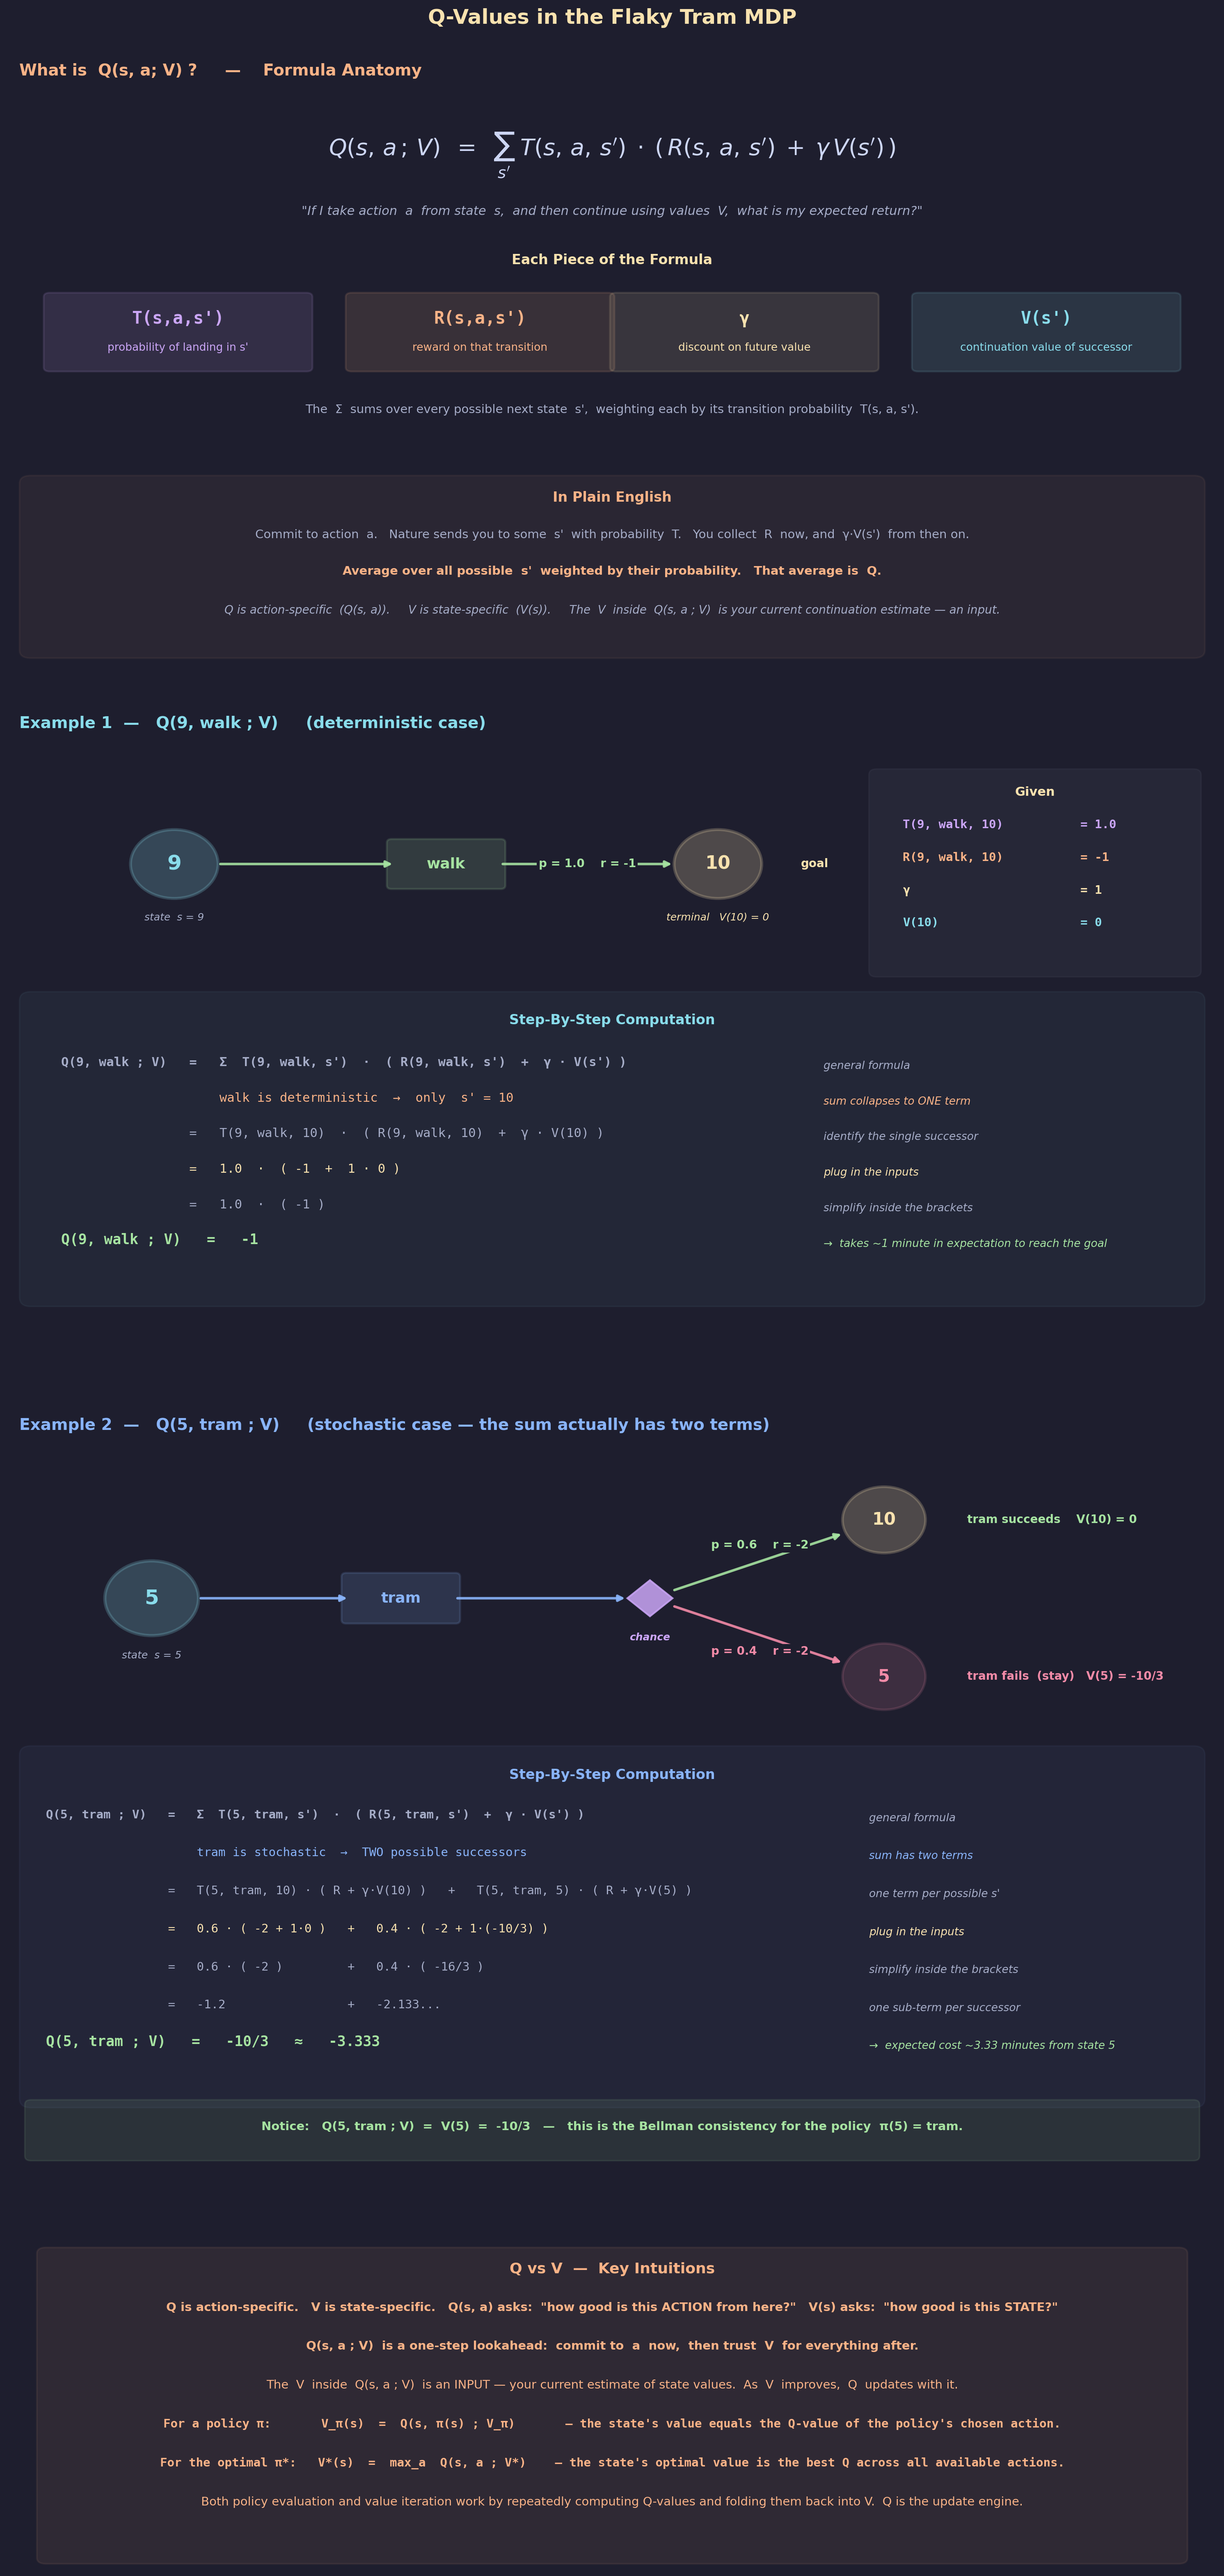

Here is the Python script that generated this plot:
"""
Lecture 7 Visual: Q-Values in the Flaky Tram MDP

Expanding Section 16's warm-up (Q(9, walk; V) = -1) into a full explanation
of what a Q-value is, why it's an expectation, and how it relates to V.

Rows:
1. Formula anatomy       — Q(s,a;V) = sum_{s'} T(s,a,s') · (R(s,a,s') + γ V(s'))
2. Worked example 1      — Q(9, walk; V)   (deterministic — sum collapses)
3. Worked example 2      — Q(5, tram; V)   (stochastic — full sum in action)
4. Q vs V relationships  — key intuitions
"""

import math
import os
import matplotlib.pyplot as plt
import matplotlib.patches as patches
from matplotlib.gridspec import GridSpec

# ── Style (matching lecture series) ──────────────────────
BG      = "#1e1e2e"
TEXT    = "#cdd6f4"
SUBTLE  = "#6c7086"
MEDIUM  = "#a6adc8"
C_POS   = "#a6e3a1"   # green  — success / final answers
C_NEG   = "#f38ba8"   # pink   — failure / self-loop
C_BOUND = "#f9e2af"   # yellow — γ / terminal / highlights
C_RULE  = "#fab387"   # orange — R / action / insights
C_I     = "#89b4fa"   # blue   — action (secondary)
C_B     = "#cba6f7"   # purple — T / chance nodes
C_DIM   = "#585b70"
C_NODE  = "#89dceb"   # teal   — V / state nodes

plt.rcParams.update({
    "figure.facecolor": BG, "axes.facecolor": BG,
    "text.color": TEXT, "font.family": "sans-serif", "font.size": 11,
})


# ── Helpers ─────────────────────────────────────────────

def draw_state(ax, cx, cy, label, color=C_NODE, radius=0.48,
               fontsize=14, lw=2.2, alpha_fill=0.18):
    circle = plt.Circle((cx, cy), radius, facecolor=color, alpha=alpha_fill,
                        edgecolor=color, linewidth=lw, zorder=5)
    ax.add_patch(circle)
    ax.text(cx, cy, str(label), ha="center", va="center",
            fontsize=fontsize, fontweight="bold", color=color, zorder=6)


def draw_action(ax, cx, cy, label, color=C_RULE, w=1.35, h=0.62, fontsize=12):
    ax.add_patch(patches.FancyBboxPatch(
        (cx - w / 2, cy - h / 2), w, h,
        boxstyle="round,pad=0.06", facecolor=color, alpha=0.15,
        edgecolor=color, linewidth=1.8, zorder=5))
    ax.text(cx, cy, label, ha="center", va="center",
            fontsize=fontsize, fontweight="bold", color=color, zorder=6)


def draw_chance(ax, cx, cy, color=C_B, size=0.26):
    diamond = patches.RegularPolygon(
        (cx, cy), numVertices=4, radius=size, orientation=0,
        facecolor=color, alpha=0.85, edgecolor=color, linewidth=1.5, zorder=6)
    ax.add_patch(diamond)


def draw_edge(ax, x1, y1, x2, y2, color=TEXT, lw=2.0, alpha=0.9,
              shrink_from=0.48, shrink_to=0.48, connectionstyle="arc3",
              style="-|>"):
    dx, dy = x2 - x1, y2 - y1
    d = math.hypot(dx, dy)
    if d == 0:
        return
    ux, uy = dx / d, dy / d
    sx, sy = x1 + ux * shrink_from, y1 + uy * shrink_from
    ex, ey = x2 - ux * shrink_to, y2 - uy * shrink_to
    ax.annotate("", xy=(ex, ey), xytext=(sx, sy),
                arrowprops=dict(arrowstyle=style, color=color, lw=lw,
                                alpha=alpha,
                                connectionstyle=connectionstyle), zorder=3)


def edge_label(ax, x1, y1, x2, y2, text, color, offset_perp=0.0,
               fontsize=9, boxed=True, fontweight="bold"):
    mx = (x1 + x2) / 2
    my = (y1 + y2) / 2
    if offset_perp:
        dx, dy = x2 - x1, y2 - y1
        d = math.hypot(dx, dy)
        if d:
            px, py = -dy / d, dx / d
            mx += px * offset_perp
            my += py * offset_perp
    kwargs = dict(fontsize=fontsize, ha="center", va="center",
                  color=color, fontweight=fontweight)
    if boxed:
        kwargs["bbox"] = dict(facecolor=BG, edgecolor="none", pad=1.5)
    ax.text(mx, my, text, **kwargs)


def component_tag(ax, cx, cy, symbol, label, color, w=3.4, h=1.35,
                  sym_size=15, lab_size=9.5):
    """A small 'legend card' for one piece of the Q-formula.
    Symbol on top, label underneath, both centered."""
    ax.add_patch(patches.FancyBboxPatch(
        (cx - w / 2, cy - h / 2), w, h,
        boxstyle="round,pad=0.08", facecolor=color, alpha=0.12,
        edgecolor=color, linewidth=1.6, zorder=5))
    ax.text(cx, cy + 0.26, symbol,
            fontsize=sym_size, fontweight="bold", color=color,
            ha="center", va="center", fontfamily="monospace")
    ax.text(cx, cy - 0.30, label, fontsize=lab_size, color=color,
            ha="center", va="center")


# ═════════════════════════════════════════════════════════
#  FIGURE
# ═════════════════════════════════════════════════════════
fig = plt.figure(figsize=(16, 32))
fig.suptitle("Q-Values in the Flaky Tram MDP",
             fontsize=18, fontweight="bold", y=0.995, color=C_BOUND)

gs = GridSpec(4, 1, figure=fig,
              height_ratios=[4.6, 5.0, 5.8, 2.6],
              hspace=0.14,
              top=0.965, bottom=0.02, left=0.04, right=0.96)


# ─────────────────────────────────────────────────────────
#  ROW 0:  What is Q(s, a; V)?  Formula anatomy
# ─────────────────────────────────────────────────────────
ax0 = fig.add_subplot(gs[0])
ax0.axis("off")
ax0.set_xlim(0, 16)
ax0.set_ylim(-1, 10)
ax0.set_title("  What is  Q(s, a; V) ?     —    Formula Anatomy",
              fontsize=14, fontweight="bold", color=C_RULE,
              pad=10, loc="left")

# The Big Formula (mathtext — proper Σ subscript, Greek, etc.)
ax0.text(8, 8.7,
         r"$Q(s,\, a \,;\, V) \;\;=\;\; \sum_{s'}\; T(s,\, a,\, s') \;\cdot\; \left(\, R(s,\, a,\, s') \;+\; \gamma \, V(s') \,\right)$",
         fontsize=20, ha="center", va="center", color=TEXT)

# Caption
ax0.text(8, 7.55,
         '"If I take action  a  from state  s,  and then continue using values  V,  what is my expected return?"',
         fontsize=11, ha="center", fontstyle="italic", color=MEDIUM)

# Component legend cards — stacked (symbol on top, label below), 4 in a row
ax0.text(8, 6.6, "Each Piece of the Formula",
         fontsize=12, ha="center", fontweight="bold", color=C_BOUND)

card_y = 5.3
component_tag(ax0, 2.25,  card_y, "T(s,a,s')", "probability of landing in s'",     C_B)
component_tag(ax0, 6.25,  card_y, "R(s,a,s')", "reward on that transition",        C_RULE)
component_tag(ax0, 9.75,  card_y, "γ",          "discount on future value",         C_BOUND)
component_tag(ax0, 13.75, card_y, "V(s')",      "continuation value of successor",  C_NODE)

# Sum explanation
ax0.text(8, 3.75,
         "The  Σ  sums over every possible next state  s',  weighting each by its transition probability  T(s, a, s').",
         fontsize=10.5, ha="center", color=MEDIUM)

# Big idea summary
ax0.add_patch(patches.FancyBboxPatch(
    (0.3, -0.8), 15.4, 3.2, boxstyle="round,pad=0.15",
    facecolor=C_RULE, alpha=0.06, edgecolor=C_RULE, linewidth=1.5))
ax0.text(8, 2.05, "In Plain English",
         fontsize=12, ha="center", fontweight="bold", color=C_RULE)
ax0.text(8, 1.35,
         "Commit to action  a.   Nature sends you to some  s'  with probability  T.   You collect  R  now, and  γ·V(s')  from then on.",
         fontsize=10.5, ha="center", color=MEDIUM)
ax0.text(8, 0.65,
         "Average over all possible  s'  weighted by their probability.   That average is  Q.",
         fontsize=10.5, ha="center", color=C_RULE, fontweight="bold")
ax0.text(8, -0.1,
         "Q is action-specific  (Q(s, a)).     V is state-specific  (V(s)).     The  V  inside  Q(s, a ; V)  is your current continuation estimate — an input.",
         fontsize=10, ha="center", color=MEDIUM, fontstyle="italic")


# ─────────────────────────────────────────────────────────
#  ROW 1:  Warm-up —  Q(9, walk ; V) = -1   (deterministic)
# ─────────────────────────────────────────────────────────
ax1 = fig.add_subplot(gs[1])
ax1.axis("off")
ax1.set_xlim(0, 16)
ax1.set_ylim(-1, 9.5)
ax1.set_title("  Example 1  —   Q(9, walk ; V)     (deterministic case)",
              fontsize=14, fontweight="bold", color=C_NODE,
              pad=10, loc="left")

# --- Mini Markov tree (top half) ---
X_S, X_A, X_NEXT = 2.2, 5.8, 9.4
Y_TREE = 7.4

draw_state(ax1, X_S, Y_TREE, "9", color=C_NODE, radius=0.58,
           fontsize=18, lw=2.6, alpha_fill=0.22)
ax1.text(X_S, Y_TREE - 0.95, "state  s = 9",
         ha="center", fontsize=9, color=MEDIUM, fontstyle="italic")

draw_edge(ax1, X_S, Y_TREE, X_A, Y_TREE, color=C_POS, lw=2.2,
          shrink_from=0.58, shrink_to=0.68)
draw_action(ax1, X_A, Y_TREE, "walk", color=C_POS, w=1.45, h=0.72, fontsize=13)

draw_edge(ax1, X_A, Y_TREE, X_NEXT, Y_TREE, color=C_POS, lw=2.2,
          shrink_from=0.72, shrink_to=0.58)
edge_label(ax1, X_A + 0.72, Y_TREE, X_NEXT - 0.58, Y_TREE,
           "p = 1.0    r = -1", color=C_POS, fontsize=10)
draw_state(ax1, X_NEXT, Y_TREE, "10", color=C_BOUND, radius=0.58,
           fontsize=16, lw=2.6, alpha_fill=0.22)
ax1.text(X_NEXT, Y_TREE - 0.95, "terminal   V(10) = 0",
         ha="center", fontsize=9, color=C_BOUND, fontstyle="italic")
ax1.text(X_NEXT + 1.1, Y_TREE, "goal",
         ha="left", va="center", fontsize=10, color=C_BOUND,
         fontweight="bold")

# Inputs panel on the right
ax1.add_patch(patches.FancyBboxPatch(
    (11.5, 5.6), 4.2, 3.3, boxstyle="round,pad=0.1",
    facecolor=C_DIM, alpha=0.15, edgecolor=C_DIM, linewidth=1.2))
ax1.text(13.6, 8.55, "Given", fontsize=11, ha="center",
         fontweight="bold", color=C_BOUND)
input_lines = [
    ("T(9, walk, 10)", "= 1.0",   C_B),
    ("R(9, walk, 10)", "= -1",    C_RULE),
    ("γ",              "= 1",     C_BOUND),
    ("V(10)",          "= 0",     C_NODE),
]
for i, (lab, val, col) in enumerate(input_lines):
    y = 8.0 - i * 0.55
    ax1.text(11.85, y, lab, fontsize=10.5, color=col,
             fontfamily="monospace", fontweight="bold")
    ax1.text(14.2, y, val, fontsize=10.5, color=col,
             fontfamily="monospace", fontweight="bold")

# --- Computation block (bottom half) ---
ax1.add_patch(patches.FancyBboxPatch(
    (0.3, 0.1), 15.4, 5.0, boxstyle="round,pad=0.15",
    facecolor=C_NODE, alpha=0.05, edgecolor=C_NODE, linewidth=1.3))
ax1.text(8, 4.7, "Step-By-Step Computation",
         fontsize=12, ha="center", fontweight="bold", color=C_NODE)

lines = [
    ("Q(9, walk ; V)   =   Σ  T(9, walk, s')  ·  ( R(9, walk, s')  +  γ · V(s') )",
     "general formula", MEDIUM),
    ("                     walk is deterministic  →  only  s' = 10",
     "sum collapses to ONE term", C_RULE),
    ("                 =   T(9, walk, 10)  ·  ( R(9, walk, 10)  +  γ · V(10) )",
     "identify the single successor", MEDIUM),
    ("                 =   1.0  ·  ( -1  +  1 · 0 )",
     "plug in the inputs", C_BOUND),
    ("                 =   1.0  ·  ( -1 )",
     "simplify inside the brackets", MEDIUM),
    ("Q(9, walk ; V)   =   -1",
     "→  takes ~1 minute in expectation to reach the goal", C_POS),
]
for i, (code, note, col) in enumerate(lines):
    y = 4.0 - i * 0.6
    is_final = (i == len(lines) - 1)
    ax1.text(0.7, y, code,
             fontsize=11 if not is_final else 12.5,
             fontfamily="monospace",
             color=col,
             fontweight="bold" if is_final or i == 0 else "normal")
    ax1.text(10.8, y, note, fontsize=9.5, color=col,
             fontstyle="italic", va="center")


# ─────────────────────────────────────────────────────────
#  ROW 2:  Q(5, tram ; V)    (stochastic — full sum)
# ─────────────────────────────────────────────────────────
ax2 = fig.add_subplot(gs[2])
ax2.axis("off")
ax2.set_xlim(0, 16)
ax2.set_ylim(-1, 11)
ax2.set_title("  Example 2  —   Q(5, tram ; V)     (stochastic case — the sum actually has two terms)",
              fontsize=14, fontweight="bold", color=C_I,
              pad=10, loc="left")

# --- Mini Markov tree (top half) ---
X_S, X_A, X_C, X_NEXT = 1.9, 5.2, 8.5, 11.6
Y_ROOT = 8.4
Y_SUCCESS = 9.7
Y_FAIL = 7.1

draw_state(ax2, X_S, Y_ROOT, "5", color=C_NODE, radius=0.62,
           fontsize=18, lw=2.8, alpha_fill=0.22)
ax2.text(X_S, Y_ROOT - 1.0, "state  s = 5",
         ha="center", fontsize=9, color=MEDIUM, fontstyle="italic")

# state -> tram action
draw_edge(ax2, X_S, Y_ROOT, X_A, Y_ROOT, color=C_I, lw=2.2,
          shrink_from=0.62, shrink_to=0.68)
draw_action(ax2, X_A, Y_ROOT, "tram", color=C_I, w=1.45, h=0.72, fontsize=13)

# action -> chance
draw_edge(ax2, X_A, Y_ROOT, X_C, Y_ROOT, color=C_I, lw=2.2,
          shrink_from=0.72, shrink_to=0.30)
draw_chance(ax2, X_C, Y_ROOT, color=C_B, size=0.30)
ax2.text(X_C, Y_ROOT - 0.7, "chance", ha="center",
         fontsize=9, color=C_B, fontweight="bold", fontstyle="italic")

# chance -> success (s' = 10)
draw_edge(ax2, X_C, Y_ROOT, X_NEXT, Y_SUCCESS, color=C_POS, lw=2.2,
          shrink_from=0.32, shrink_to=0.58)
edge_label(ax2, X_C, Y_ROOT, X_NEXT, Y_SUCCESS,
           "p = 0.6    r = -2", color=C_POS, offset_perp=0.25, fontsize=10)
draw_state(ax2, X_NEXT, Y_SUCCESS, "10", color=C_BOUND, radius=0.55,
           fontsize=15, lw=2.4, alpha_fill=0.22)
ax2.text(X_NEXT + 1.1, Y_SUCCESS,
         "tram succeeds    V(10) = 0",
         ha="left", va="center", fontsize=10, color=C_POS, fontweight="bold")

# chance -> failure (s' = 5)
draw_edge(ax2, X_C, Y_ROOT, X_NEXT, Y_FAIL, color=C_NEG, lw=2.2,
          shrink_from=0.32, shrink_to=0.58)
edge_label(ax2, X_C, Y_ROOT, X_NEXT, Y_FAIL,
           "p = 0.4    r = -2", color=C_NEG, offset_perp=-0.25, fontsize=10)
draw_state(ax2, X_NEXT, Y_FAIL, "5", color=C_NEG, radius=0.55,
           fontsize=15, lw=2.2, alpha_fill=0.15)
ax2.text(X_NEXT + 1.1, Y_FAIL,
         "tram fails  (stay)   V(5) = -10/3",
         ha="left", va="center", fontsize=10, color=C_NEG, fontweight="bold")

# V values are from exact policy evaluation under "tram if possible"
# See section 21 of the notes

# --- Computation block (bottom half) ---
ax2.add_patch(patches.FancyBboxPatch(
    (0.3, 0.1), 15.4, 5.7, boxstyle="round,pad=0.15",
    facecolor=C_I, alpha=0.05, edgecolor=C_I, linewidth=1.3))
ax2.text(8, 5.4, "Step-By-Step Computation",
         fontsize=12, ha="center", fontweight="bold", color=C_I)

lines = [
    ("Q(5, tram ; V)   =   Σ  T(5, tram, s')  ·  ( R(5, tram, s')  +  γ · V(s') )",
     "general formula", MEDIUM),
    ("                     tram is stochastic  →  TWO possible successors",
     "sum has two terms", C_I),
    ("                 =   T(5, tram, 10) · ( R + γ·V(10) )   +   T(5, tram, 5) · ( R + γ·V(5) )",
     "one term per possible s'", MEDIUM),
    ("                 =   0.6 · ( -2 + 1·0 )   +   0.4 · ( -2 + 1·(-10/3) )",
     "plug in the inputs", C_BOUND),
    ("                 =   0.6 · ( -2 )         +   0.4 · ( -16/3 )",
     "simplify inside the brackets", MEDIUM),
    ("                 =   -1.2                 +   -2.133...",
     "one sub-term per successor", MEDIUM),
    ("Q(5, tram ; V)   =   -10/3   ≈   -3.333",
     "→  expected cost ~3.33 minutes from state 5", C_POS),
]
for i, (code, note, col) in enumerate(lines):
    y = 4.75 - i * 0.63
    is_final = (i == len(lines) - 1)
    ax2.text(0.5, y, code,
             fontsize=10.5 if not is_final else 12.5,
             fontfamily="monospace",
             color=col,
             fontweight="bold" if is_final or i == 0 else "normal")
    ax2.text(11.4, y, note, fontsize=9.5, color=col,
             fontstyle="italic", va="center")

# Bellman-consistency observation
ax2.add_patch(patches.FancyBboxPatch(
    (0.3, -0.85), 15.4, 0.85, boxstyle="round,pad=0.08",
    facecolor=C_POS, alpha=0.10, edgecolor=C_POS, linewidth=1.3))
ax2.text(8, -0.42,
         "Notice:   Q(5, tram ; V)  =  V(5)  =  -10/3   —   this is the Bellman consistency for the policy  π(5) = tram.",
         ha="center", fontsize=10.5, color=C_POS, fontweight="bold")


# ─────────────────────────────────────────────────────────
#  ROW 3:  Q vs V — key intuitions
# ─────────────────────────────────────────────────────────
ax3 = fig.add_subplot(gs[3])
ax3.axis("off")
ax3.set_xlim(0, 16)
ax3.set_ylim(-3, 3.5)

ax3.add_patch(patches.FancyBboxPatch(
    (0.5, -2.8), 15.0, 6.1, boxstyle="round,pad=0.12",
    facecolor=C_RULE, alpha=0.08, edgecolor=C_RULE, linewidth=1.5))
ax3.text(8, 2.9, "Q vs V  —  Key Intuitions",
         fontsize=13, ha="center", fontweight="bold", color=C_RULE)

intuitions = [
    ("Q is action-specific.   V is state-specific.   Q(s, a) asks:  \"how good is this ACTION from here?\"   V(s) asks:  \"how good is this STATE?\"",    True),
    ("Q(s, a ; V)  is a one-step lookahead:  commit to  a  now,  then trust  V  for everything after.",                                                  True),
    ("The  V  inside  Q(s, a ; V)  is an INPUT — your current estimate of state values.  As  V  improves,  Q  updates with it.",                          False),
    ("For a policy π:       V_π(s)  =  Q(s, π(s) ; V_π)       — the state's value equals the Q-value of the policy's chosen action.",                    True),
    ("For the optimal π*:   V*(s)  =  max_a  Q(s, a ; V*)    — the state's optimal value is the best Q across all available actions.",                   True),
    ("Both policy evaluation and value iteration work by repeatedly computing Q-values and folding them back into V.  Q is the update engine.",          False),
]
for i, (txt, bold) in enumerate(intuitions):
    ax3.text(8, 2.15 - i * 0.78, txt, fontsize=10.5, ha="center",
             color=C_RULE, fontweight="bold" if bold else "normal",
             fontfamily="monospace" if "=" in txt and bold else "sans-serif")


# ── Save ────────────────────────────────────────────────
out_dir = "/Users/dominiclarner/Documents/GitHub/Stanford-CS221-Self-Study-2026/Lecture 7"
os.makedirs(out_dir, exist_ok=True)
out = os.path.join(out_dir, "q_value_flaky_tram.png")
plt.savefig(out, dpi=200, bbox_inches="tight", facecolor=fig.get_facecolor())
plt.close()
print(f"Saved → {out}")
